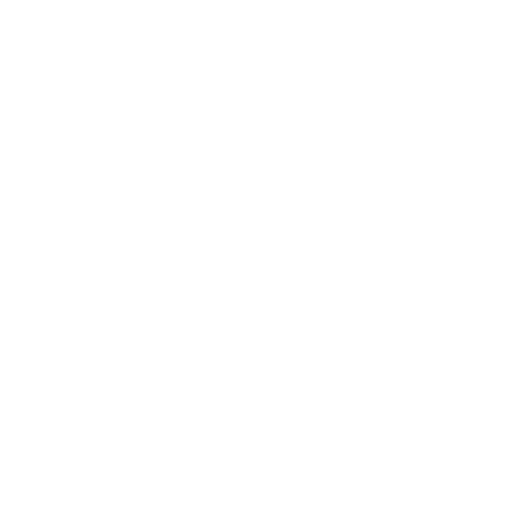
t = 0.00 s
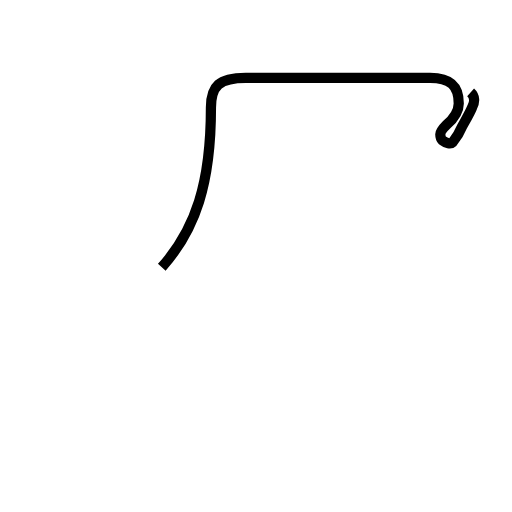
t = 1.65 s
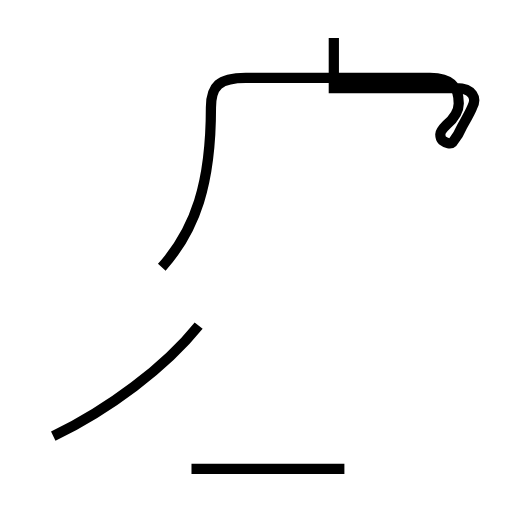
t = 3.19 s
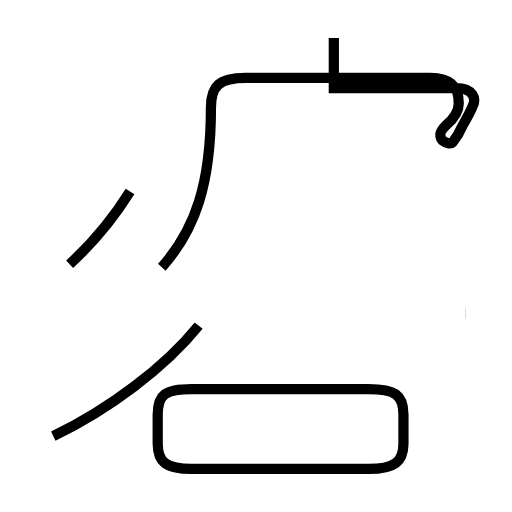
t = 4.82 s
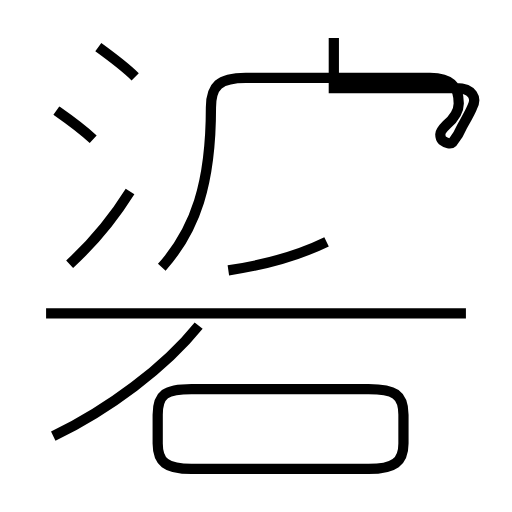
t = 6.62 s
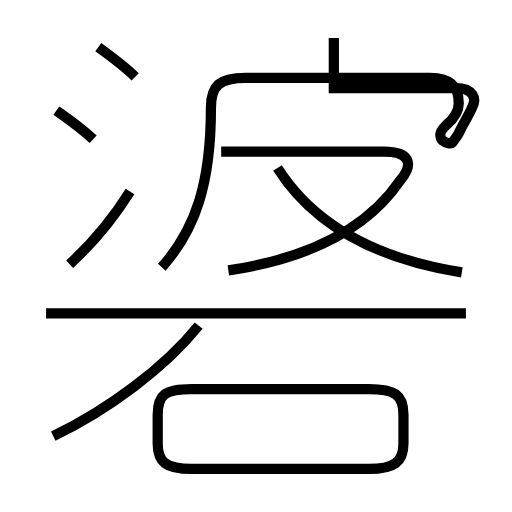
t = 8.17 s

The animated SVG that drew these frames (rendered in a browser with its animation timeline set to each time). Animation: 9 SMIL elements (animate=9); one cycle of 8.17 s.

<?xml version='1.0' encoding='utf-8'?>
<svg viewBox="0.0 -6.0 50.0 50.0" version="1.1" xmlns="http://www.w3.org/2000/svg"><rect x="-1000" y="-1000" width="2000" height="2000" stroke="white" fill="white" /><g style="fill:none;stroke:#000000;stroke-width:1"><path d="M 15.8 -17.9 C 19.1 -21.6 20.6 -26.1 20.6 -33.5 C 20.6 -35.6 21.4 -36.4 24.0 -36.4 L 42.0 -36.4 C 44.0 -36.4 44.8 -35.6 44.8 -33.9 C 44.8 -33.1 44.4 -32.5 43.6 -31.8 C 43.2 -31.4 43.0 -31.1 43.0 -30.9 C 43.0 -30.6 43.1 -30.4 43.2 -30.3 C 43.6 -30.0 44.0 -29.9 44.2 -30.1 C 44.6 -30.6 44.9 -31.1 45.1 -31.6 C 45.6 -32.5 45.9 -33.0 46.1 -33.5 C 46.6 -34.4 46.2 -35.4 44.5 -35.4 L 32.6 -35.4 L 32.6 -40.3 " transform="translate(0.0 38.0)" stroke-dasharray="73.52910422442427" stroke-dashoffset="73.52910422442427"><animate attributeName="stroke-dashoffset" from="73.52910422442427" to="0" dur="2.2058731267327283s" begin="0s" fill="freeze" /></path><path d="M 5.2 -1.4 C 10.6 -4.0 16.1 -8.1 19.4 -12.2 " transform="translate(0.0 38.0)" stroke-dasharray="17.97197532399917" stroke-dashoffset="17.97197532399917"><animate attributeName="stroke-dashoffset" from="17.97197532399917" to="0" dur="0.5391592597199751s" begin="2.2058731267327283s" fill="freeze" /></path><path d="M 18.7 1.8 L 36.0 1.8 C 38.5 1.8 39.4 1.1 39.4 -0.7 L 39.4 -3.5 C 39.4 -5.5 38.5 -6.0 36.0 -6.0 L 18.7 -6.0 C 16.2 -6.0 15.4 -5.5 15.4 -3.5 L 15.4 -0.7 C 15.4 1.1 16.2 1.8 18.7 1.8 Z " transform="translate(0.0 38.0)" stroke-dasharray="59.75861052335937" stroke-dashoffset="59.75861052335937"><animate attributeName="stroke-dashoffset" from="59.75861052335937" to="0" dur="1.7927583157007811s" begin="2.7450323864527033s" fill="freeze" /></path><path d="M 6.8 -18.2 C 9.2 -20.4 11.2 -22.9 12.7 -25.3 " transform="translate(0.0 38.0)" stroke-dasharray="9.258986309819928" stroke-dashoffset="9.258986309819928"><animate attributeName="stroke-dashoffset" from="9.258986309819928" to="0" dur="0.27776958929459783s" begin="4.537790702153485s" fill="freeze" /></path><path d="M 45.5 -13.4 L 4.5 -13.4 " transform="translate(0.0 38.0)" stroke-dasharray="41.0" stroke-dashoffset="41.0"><animate attributeName="stroke-dashoffset" from="41.0" to="0" dur="1.23s" begin="4.815560291448083s" fill="freeze" /></path><path d="M 9.1 -30.4 C 7.8 -31.6 6.5 -32.5 5.5 -33.2 " transform="translate(0.0 38.0)" stroke-dasharray="4.5646022738827305" stroke-dashoffset="4.5646022738827305"><animate attributeName="stroke-dashoffset" from="4.5646022738827305" to="0" dur="0.1369380682164819s" begin="6.0455602914480835s" fill="freeze" /></path><path d="M 13.2 -36.5 C 12.2 -37.5 10.7 -38.6 9.6 -39.4 " transform="translate(0.0 38.0)" stroke-dasharray="4.62714749978183" stroke-dashoffset="4.62714749978183"><animate attributeName="stroke-dashoffset" from="4.62714749978183" to="0" dur="0.1388144249934549s" begin="6.1824983596645655s" fill="freeze" /></path><path d="M 22.3 -17.6 C 29.1 -18.6 35.5 -21.1 39.1 -26.4 C 40.5 -28.1 39.9 -29.2 37.5 -29.2 L 21.6 -29.2 " transform="translate(0.0 38.0)" stroke-dasharray="40.133391853487765" stroke-dashoffset="40.133391853487765"><animate attributeName="stroke-dashoffset" from="40.133391853487765" to="0" dur="1.204001755604633s" begin="6.32131278465802s" fill="freeze" /></path><path d="M 45.1 -17.4 C 37.5 -18.6 30.9 -21.6 27.1 -27.6" transform="translate(0.0 38.0)" stroke-dasharray="21.348870985571274" stroke-dashoffset="21.348870985571274"><animate attributeName="stroke-dashoffset" from="21.348870985571274" to="0" dur="0.6404661295671382s" begin="7.525314540262653s" fill="freeze" /></path></g></svg>
